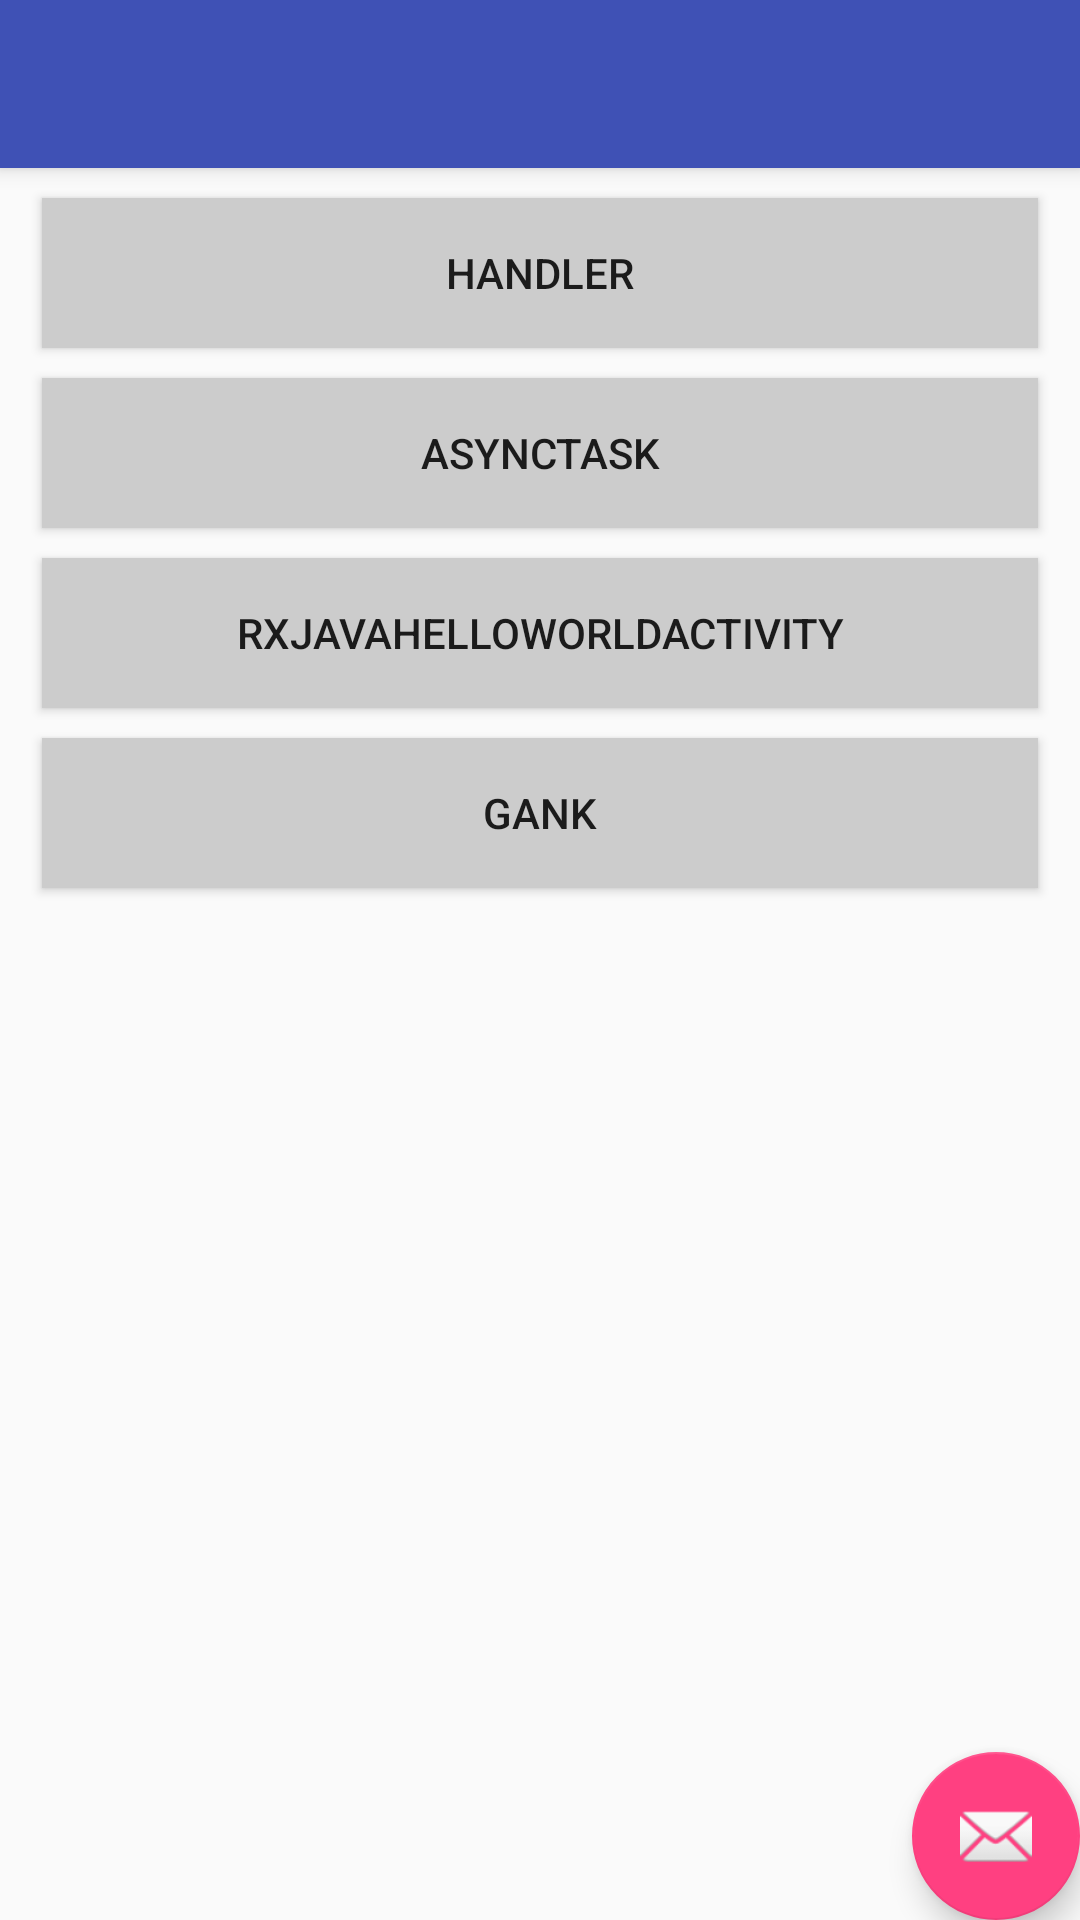

Layout XML and referenced resources for this Android screen:
<!-- AndroidManifest.xml: activity theme AppTheme.NoActionBar -->
<!-- res/layout/activity_main.xml -->
<?xml version="1.0" encoding="utf-8"?>
<android.support.design.widget.CoordinatorLayout
    xmlns:android="http://schemas.android.com/apk/res/android"
    xmlns:app="http://schemas.android.com/apk/res-auto"
    xmlns:tools="http://schemas.android.com/tools"
    android:layout_width="match_parent"
    android:layout_height="match_parent"
    android:fitsSystemWindows="true"
    tools:context=".activities.MainActivity">

    <android.support.design.widget.AppBarLayout
        android:layout_height="wrap_content"
        android:layout_width="match_parent"
        android:theme="@style/AppTheme.AppBarOverlay">

        <android.support.v7.widget.Toolbar
            android:id="@+id/toolbar"
            android:layout_width="match_parent"
            android:layout_height="?attr/actionBarSize"
            android:background="?attr/colorPrimary"
            app:popupTheme="@style/AppTheme.PopupOverlay"/>

    </android.support.design.widget.AppBarLayout>

    <LinearLayout
        xmlns:android="http://schemas.android.com/apk/res/android"
        xmlns:tools="http://schemas.android.com/tools"
        xmlns:app="http://schemas.android.com/apk/res-auto"
        android:layout_width="match_parent"
        android:layout_height="match_parent"
        app:layout_behavior="@string/appbar_scrolling_view_behavior"
        android:orientation="vertical"
        >
        <Button
            android:id="@+id/btn_handler"
            style="@style/btn"
            android:text="Handler"/>

        <Button
            android:id="@+id/btn_async_task"
            style="@style/btn"
            android:text="AsyncTask"/>
        <Button
            android:id="@+id/btn_rxjava_helloworld"
            style="@style/btn"
            android:text="RxjavaHelloworldActivity"/>

        <Button
            android:id="@+id/btn_gank"
            style="@style/btn"
            android:text="Gank"/>
    </LinearLayout>

    <android.support.design.widget.FloatingActionButton
        android:id="@+id/fab"
        android:layout_width="wrap_content"
        android:layout_height="wrap_content"
        android:layout_gravity="bottom|end"
        android:layout_margin="@dimen/fab_margin"
        android:src="@android:drawable/ic_dialog_email"/>

</android.support.design.widget.CoordinatorLayout>
<!-- resources referenced by this layout -->
<resources>
  <style name="AppTheme.AppBarOverlay" parent="ThemeOverlay.AppCompat.Dark.ActionBar" />
  <style name="AppTheme.PopupOverlay" parent="ThemeOverlay.AppCompat.Light" />
  <style name="btn">
          <item name="android:layout_width">match_parent</item>
          <item name="android:layout_height">50dp</item>
          <item name="android:background">@drawable/btn_bg</item>
          <item name="android:layout_marginLeft">14dp</item>
          <item name="android:layout_marginRight">14dp</item>
          <item name="android:layout_marginTop">10dp</item>
      </style>
  <style name="AppTheme.NoActionBar">
          <item name="windowActionBar">false</item>
          <item name="windowNoTitle">true</item>
      </style>
  <!-- drawable btn_bg (drawable) -->
  <?xml version="1.0" encoding="utf-8"?>
  <selector xmlns:android="http://schemas.android.com/apk/res/android">
      <item android:drawable="@color/btn_color_pressed" android:state_pressed="true"/>
      <item android:drawable="@color/btn_color"/>
  </selector>
  <color name="btn_color_pressed">#aaa</color>
  <color name="btn_color">#ccc</color>
</resources>
